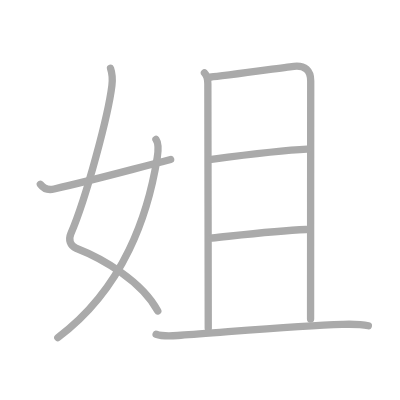
t = 0.00 s
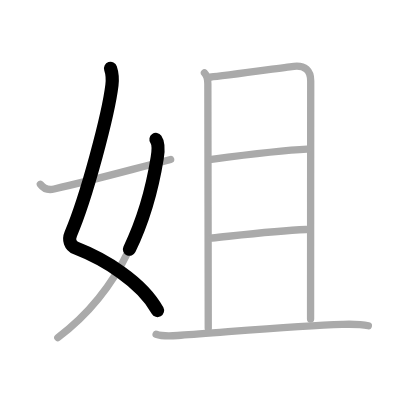
t = 1.50 s
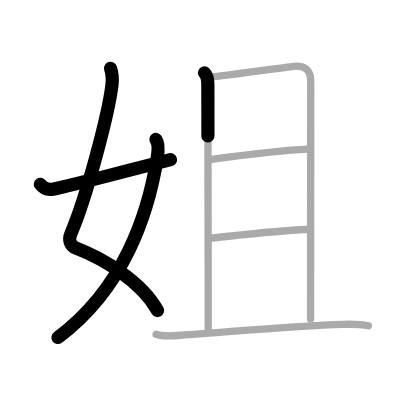
t = 3.25 s
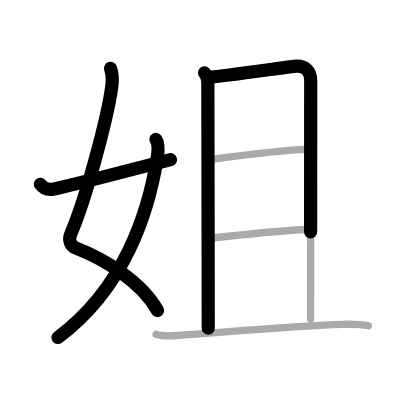
t = 4.75 s
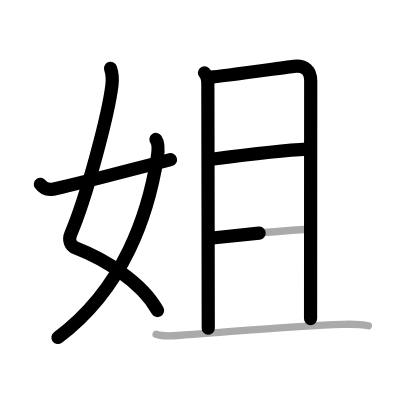
t = 6.50 s
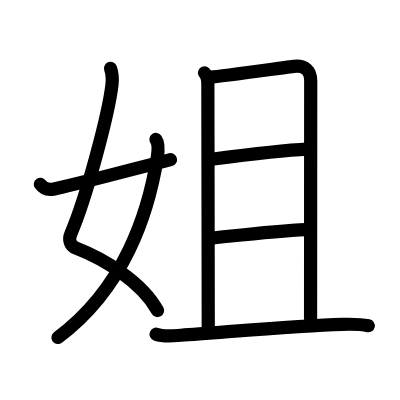
t = 8.00 s

The animated SVG that drew these frames (rendered in a browser with its animation timeline set to each time). Animation: 8 SMIL elements (animate=8); one cycle of 8.00 s.

<?xml version="1.0" standalone="no"?>
<!DOCTYPE svg PUBLIC "-//W3C//DTD SVG 1.1//EN"   "http://www.w3.org/Graphics/SVG/1.1/DTD/svg11.dtd">
<svg width="400px" height="400px"  version="1.1" xmlns="http://www.w3.org/2000/svg">
  <defs>
    <marker id="Triangle" viewBox="0 0 10 10" refX="0" refY="5" markerUnits="strokeWidth" markerWidth="3" style="stroke-opacity:0%;fill:#aaaaaa;" markerHeight="2" orient="auto">
      <path d="M 0 0 L 10 5 L 0 10 z" />
    </marker>
    
    <marker id="Arrow" viewBox="0 0 10 10" refX="5" refY="5" markerUnits="strokeWidth" markerWidth="1.8" style="stroke-opacity:0%;fill:#770000;" markerHeight="2" orient="auto">
      <path d="M 0 4 L 6 4 L 4 1 L 10 5 L 4 9 L 6 6 L 0 6 z" />
        <circle cx="5" cy="5" r="5" />
      </marker>
    
    <marker id="TriangleRed" viewBox="0 0 10 10" refX="0" refY="5" markerUnits="strokeWidth" markerWidth="3" style="stroke-opacity:0%;fill:#CC0000;" markerHeight="2" orient="auto">
      <path d="M 0 0 L 10 5 L 0 10 z" />
    </marker>
    
    <marker id="ArrowRed" viewBox="0 0 10 10" refX="5" refY="5" markerUnits="strokeWidth" markerWidth="1.8" style="stroke-opacity:0%;fill:#CC0000;" markerHeight="2" orient="auto">
      <path d="M 0 4 L 6 4 L 4 1 L 10 5 L 4 9 L 6 6 L 0 6 z" />
        <circle cx="5" cy="5" r="5" />
      </marker>
    
  </defs>
  
  <path style="fill:#ffffff; fill-opacity:100%; fill-rule:evenodd; stroke-width:0;" d="M 0 0 L 400px 0 L 400px 400px L 0 400px L 0 0" />

  <g transform="scale(3.6697247706422 3.6697247706422)">
<path style="fill:none; fill-opacity:0%; fill-rule:evenodd; stroke:#aaaaaa; stroke-opacity:100%; stroke-width: 1.5pt; stroke-linejoin:round; stroke-linecap:round;" d="M30.12 18.62c0.38 1.13 0.57 2.99 0.38 4.63c-0.94 7.86-6.94 30.58-11.2 40.45c-0.69 1.61-0.19 3.3 1.45 3.94c7.38 2.87 17.93 9.07 22.25 17.11"></path>
<path style="fill:none; fill-opacity:0%; fill-rule:evenodd; stroke:#aaaaaa; stroke-opacity:100%; stroke-width: 1.5pt; stroke-linejoin:round; stroke-linecap:round;" d="M42.5 38c0.83 1.18 0.64 3.17 0.34 5.03C40.41 58.12 33.88 78.5 15.75 92"></path>
<path style="fill:none; fill-opacity:0%; fill-rule:evenodd; stroke:#aaaaaa; stroke-opacity:100%; stroke-width: 1.5pt; stroke-linejoin:round; stroke-linecap:round;" d="M11 50.21c0.75 1.04 1.79 1.74 3.75 1.29c11.5-2.62 19.88-5 31.75-8.03"></path>
<path style="fill:none; fill-opacity:0%; fill-rule:evenodd; stroke:#aaaaaa; stroke-opacity:100%; stroke-width: 1.5pt; stroke-linejoin:round; stroke-linecap:round;" d="M55.71 19.84c0.72 0.72 0.93 1.78 0.93 3.06c0 1.03 0.11 62.72 0.11 66.56"></path>
<path style="fill:none; fill-opacity:0%; fill-rule:evenodd; stroke:#aaaaaa; stroke-opacity:100%; stroke-width: 1.5pt; stroke-linejoin:round; stroke-linecap:round;" d="M57.55 20.98c2.27-0.1 20.87-2.73 22.56-2.91c3.03-0.31 4.56 1.17 4.56 3.98c0 1.46-0.04 56.07-0.04 64.89"></path>
<path style="fill:none; fill-opacity:0%; fill-rule:evenodd; stroke:#aaaaaa; stroke-opacity:100%; stroke-width: 1.5pt; stroke-linejoin:round; stroke-linecap:round;" d="M57.63 43.4c7.76-1 19.2-2.44 26.02-2.75"></path>
<path style="fill:none; fill-opacity:0%; fill-rule:evenodd; stroke:#aaaaaa; stroke-opacity:100%; stroke-width: 1.5pt; stroke-linejoin:round; stroke-linecap:round;" d="M57.84 64.86c7.04-0.73 17.29-1.98 25.58-2.31"></path>
<path style="fill:none; fill-opacity:0%; fill-rule:evenodd; stroke:#aaaaaa; stroke-opacity:100%; stroke-width: 1.5pt; stroke-linejoin:round; stroke-linecap:round;" d="M42.54 91.07c2.09 0.77 4.55 0.44 6.72 0.29c11.74-0.79 31.83-2.67 43.99-2.97c2.39-0.06 4.78-0.14 7.13 0.38"></path>

<path style="fill:none; fill-opacity:0%; fill-rule:evenodd; stroke:#000000; stroke-opacity:100%; stroke-width: 2.7pt; stroke-linejoin:round; stroke-linecap:round;" d="M30.12 18.62c0.38 1.13 0.57 2.99 0.38 4.63c-0.94 7.86-6.94 30.58-11.2 40.45c-0.69 1.61-0.19 3.3 1.45 3.94c7.38 2.87 17.93 9.07 22.25 17.11" pathLength="100" stroke-dashoffset="100" stroke-dasharray="100 105"><animate id="dashAnim1" attributeName="stroke-dashoffset" from="100" to="0" dur="1s" calcMode="linear" fill="freeze"/></path>
<path style="fill:none; fill-opacity:0%; fill-rule:evenodd; stroke:#000000; stroke-opacity:100%; stroke-width: 2.7pt; stroke-linejoin:round; stroke-linecap:round;" d="M42.5 38c0.83 1.18 0.64 3.17 0.34 5.03C40.41 58.12 33.88 78.5 15.75 92" pathLength="100" stroke-dashoffset="100" stroke-dasharray="100 105"><animate id="dashAnim2" attributeName="stroke-dashoffset" from="100" to="0" dur="1s" calcMode="linear" begin="dashAnim1.end" fill="freeze"/></path>
<path style="fill:none; fill-opacity:0%; fill-rule:evenodd; stroke:#000000; stroke-opacity:100%; stroke-width: 2.7pt; stroke-linejoin:round; stroke-linecap:round;" d="M11 50.21c0.75 1.04 1.79 1.74 3.75 1.29c11.5-2.62 19.88-5 31.75-8.03" pathLength="100" stroke-dashoffset="100" stroke-dasharray="100 105"><animate id="dashAnim3" attributeName="stroke-dashoffset" from="100" to="0" dur="1s" calcMode="linear" begin="dashAnim2.end" fill="freeze"/></path>
<path style="fill:none; fill-opacity:0%; fill-rule:evenodd; stroke:#000000; stroke-opacity:100%; stroke-width: 2.7pt; stroke-linejoin:round; stroke-linecap:round;" d="M55.71 19.84c0.72 0.72 0.93 1.78 0.93 3.06c0 1.03 0.11 62.72 0.11 66.56" pathLength="100" stroke-dashoffset="100" stroke-dasharray="100 105"><animate id="dashAnim4" attributeName="stroke-dashoffset" from="100" to="0" dur="1s" calcMode="linear" begin="dashAnim3.end" fill="freeze"/></path>
<path style="fill:none; fill-opacity:0%; fill-rule:evenodd; stroke:#000000; stroke-opacity:100%; stroke-width: 2.7pt; stroke-linejoin:round; stroke-linecap:round;" d="M57.55 20.98c2.27-0.1 20.87-2.73 22.56-2.91c3.03-0.31 4.56 1.17 4.56 3.98c0 1.46-0.04 56.07-0.04 64.89" pathLength="100" stroke-dashoffset="100" stroke-dasharray="100 105"><animate id="dashAnim5" attributeName="stroke-dashoffset" from="100" to="0" dur="1s" calcMode="linear" begin="dashAnim4.end" fill="freeze"/></path>
<path style="fill:none; fill-opacity:0%; fill-rule:evenodd; stroke:#000000; stroke-opacity:100%; stroke-width: 2.7pt; stroke-linejoin:round; stroke-linecap:round;" d="M57.63 43.4c7.76-1 19.2-2.44 26.02-2.75" pathLength="100" stroke-dashoffset="100" stroke-dasharray="100 105"><animate id="dashAnim6" attributeName="stroke-dashoffset" from="100" to="0" dur="1s" calcMode="linear" begin="dashAnim5.end" fill="freeze"/></path>
<path style="fill:none; fill-opacity:0%; fill-rule:evenodd; stroke:#000000; stroke-opacity:100%; stroke-width: 2.7pt; stroke-linejoin:round; stroke-linecap:round;" d="M57.84 64.86c7.04-0.73 17.29-1.98 25.58-2.31" pathLength="100" stroke-dashoffset="100" stroke-dasharray="100 105"><animate id="dashAnim7" attributeName="stroke-dashoffset" from="100" to="0" dur="1s" calcMode="linear" begin="dashAnim6.end" fill="freeze"/></path>
<path style="fill:none; fill-opacity:0%; fill-rule:evenodd; stroke:#000000; stroke-opacity:100%; stroke-width: 2.7pt; stroke-linejoin:round; stroke-linecap:round;" d="M42.54 91.07c2.09 0.77 4.55 0.44 6.72 0.29c11.74-0.79 31.83-2.67 43.99-2.97c2.39-0.06 4.78-0.14 7.13 0.38" pathLength="100" stroke-dashoffset="100" stroke-dasharray="100 105"><animate id="dashAnim8" attributeName="stroke-dashoffset" from="100" to="0" dur="1s" calcMode="linear" begin="dashAnim7.end" fill="freeze"/></path>

</g>

</svg>  
          
